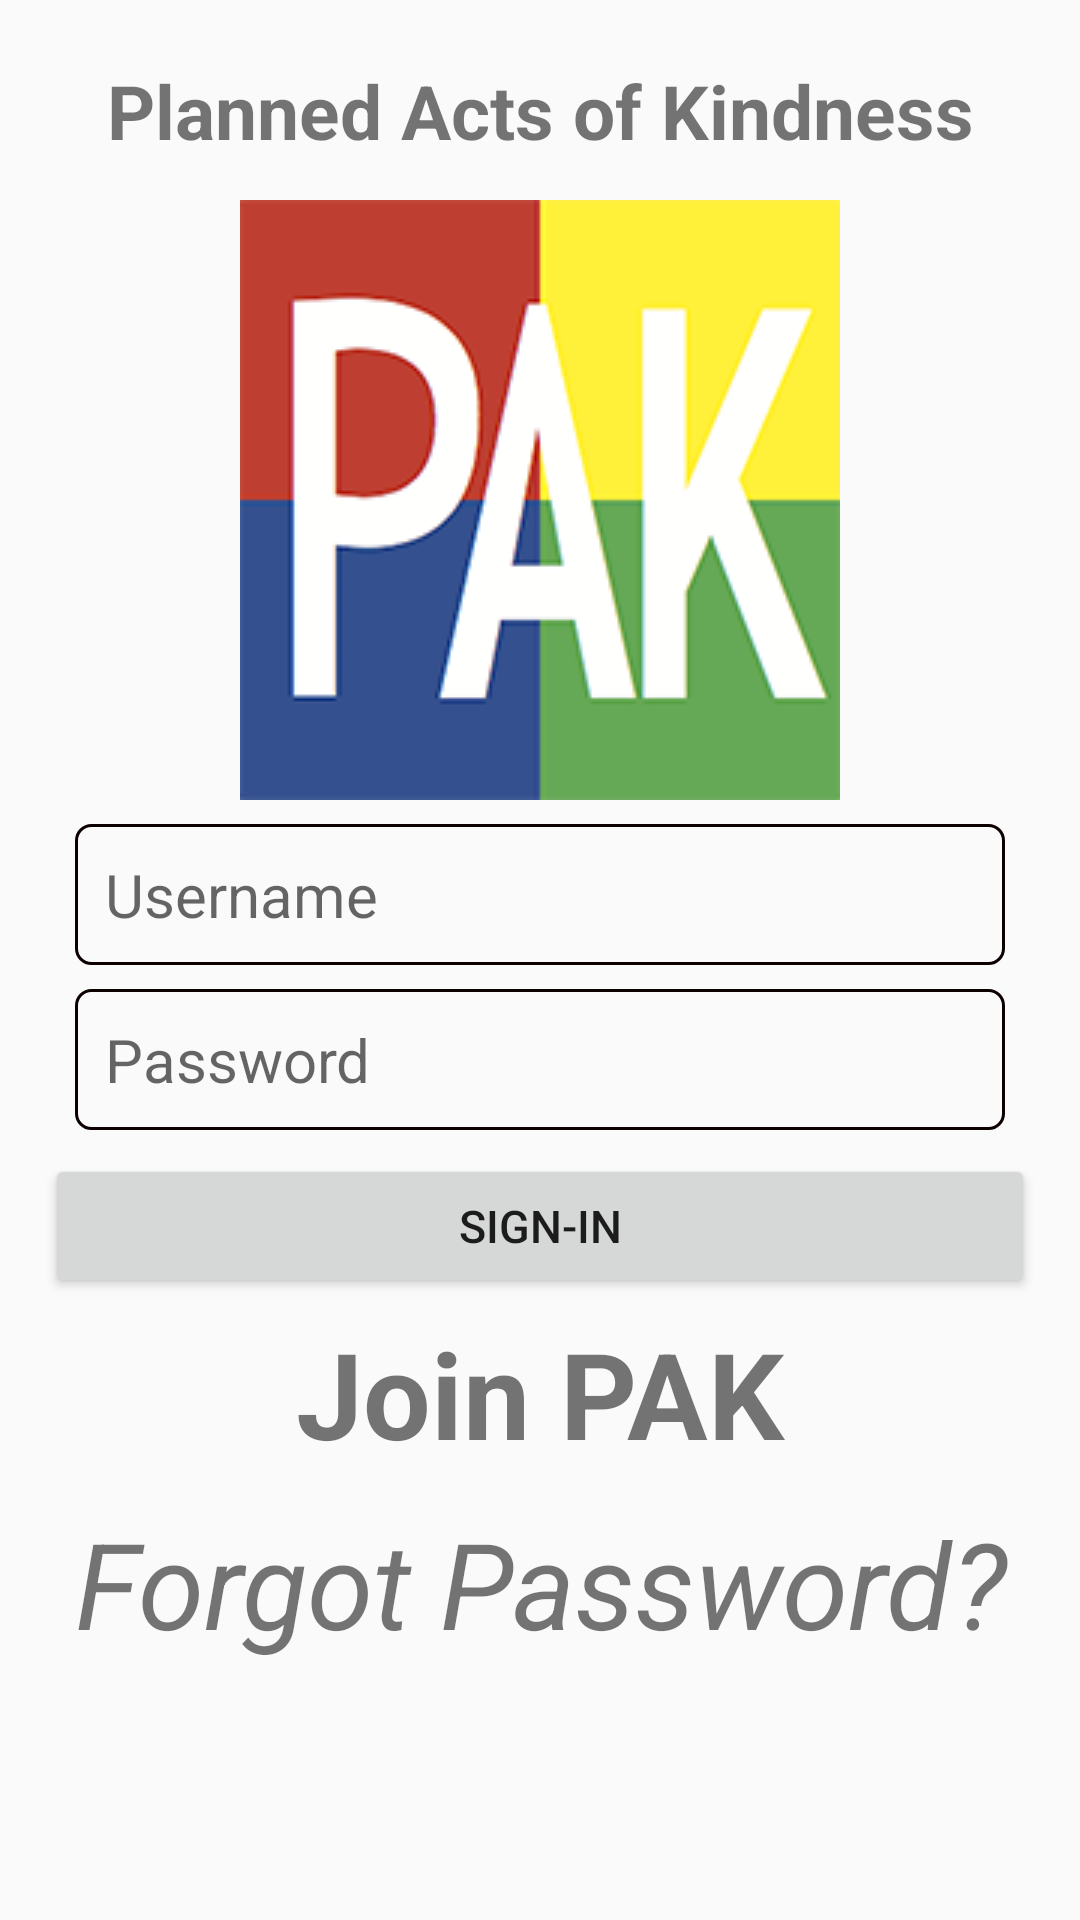

The Android layout XML behind this screen, and the referenced resources:
<!-- AndroidManifest.xml: application theme AppTheme -->
<!-- res/layout/activity_sign_in.xml -->
<?xml version="1.0" encoding="utf-8"?>
<LinearLayout
    xmlns:android="http://schemas.android.com/apk/res/android"
    xmlns:tools="http://schemas.android.com/tools"
    android:layout_width="match_parent"
    android:layout_height="match_parent"
    android:orientation="vertical"
    android:padding="15dp"
    tools:context="plannedactsofkindness.org.plannedactsofkindness.activity_loading.SignInActivity">

    <TextView
        android:layout_width="match_parent"
        android:layout_height="wrap_content"
        android:layout_gravity="center"
        android:padding="5dp"
        android:textSize="75px"
        android:textAlignment="center"
        android:textStyle="bold"
        android:text="@string/paktitle"/>

    <ImageView
        android:layout_width="match_parent"
        android:layout_height="wrap_content"
        android:scaleType="center"
        android:padding="8dp"
        android:src="@drawable/paklogo"/>

    <EditText
        android:id="@+id/signin_username"
        android:layout_width="match_parent"
        android:layout_height="wrap_content"
        android:padding="10dp"
        android:layout_marginLeft="10dp"
        android:layout_marginRight="10dp"
        android:layout_marginBottom="8dp"
        android:background="@drawable/custom_edittext"
        android:textSize="20dp"
        android:inputType="text"
        android:hint="@string/si_username"/>

    <EditText
        android:id="@+id/signin_password"
        android:layout_width="match_parent"
        android:layout_height="wrap_content"
        android:background="@drawable/custom_edittext"
        android:padding="10dp"
        android:layout_marginLeft="10dp"
        android:layout_marginRight="10dp"
        android:layout_marginBottom="8dp"
        android:textSize="20dp"
        android:inputType="textPassword"
        android:hint="@string/si_password"/>

    <Button
        android:id="@+id/signin_button"
        android:layout_width="match_parent"
        android:layout_height="wrap_content"
        android:padding="8dp"
        android:textSize="15dp"
        android:text="@string/si_signin"/>

    <TextView
        android:id="@+id/signin_joinpak"
        android:layout_width="match_parent"
        android:layout_height="wrap_content"
        android:layout_gravity="center"
        android:padding="5dp"
        android:textSize="40sp"
        android:textAlignment="center"
        android:textStyle="bold"
        android:text="@string/si_join"/>

    <TextView
        android:id="@+id/signin_forgotpassword"
        android:layout_width="match_parent"
        android:layout_height="wrap_content"
        android:layout_gravity="center"
        android:padding="5dp"
        android:textSize="40sp"
        android:textAlignment="center"
        android:textStyle="italic"
        android:text="@string/si_forgot"/>



</LinearLayout>
<!-- resources referenced by this layout -->
<resources>
  <!-- drawable custom_edittext (drawable) -->
  <?xml version="1.0" encoding="utf-8"?>
  <selector xmlns:android="http://schemas.android.com/apk/res/android">
  
  <item>
      <shape android:shape="rectangle">
          <solid android:color="@android:color/transparent"/>
          <stroke android:width="1dp" android:color="#0d0000"/>
          <corners android:radius="5dp"/>
      </shape>
  
  </item>
  
  </selector>
  <!-- drawable paklogo: png bitmap (drawable, 28190 bytes) -->
  <string name="paktitle">Planned Acts of Kindness</string>
  <string name="si_forgot">Forgot Password?</string>
  <string name="si_join">Join PAK</string>
  <string name="si_password">Password</string>
  <string name="si_signin">Sign-In</string>
  <string name="si_username">Username</string>
  <style name="AppTheme" parent="Theme.AppCompat.Light.NoActionBar">
          
          <item name="colorPrimary">#607D8B</item>
          <item name="colorPrimaryDark">#4262F4</item>
          <item name="colorAccent">@color/colorAccent</item>
  
  
          
          <item name="android:listPreferredItemHeightSmall">25dp</item>
  
      </style>
  <color name="colorAccent">#fff703</color>
</resources>
